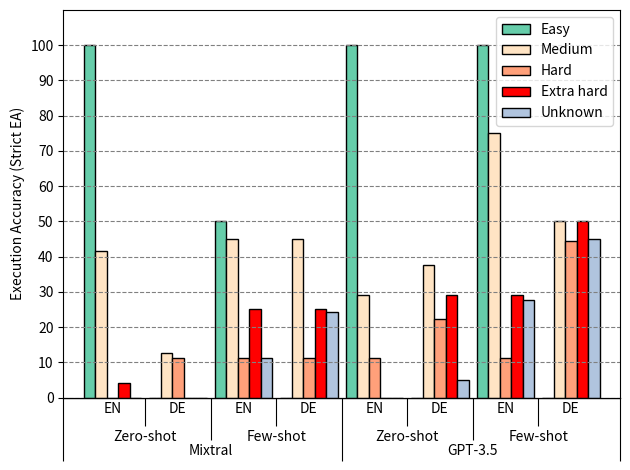

Write the Python code that produced this figure.
import matplotlib.pyplot as plt
import numpy as np
import matplotlib.ticker as mticker

data = {
# zero-shot mixtral
    "EN-zero-shot-mixtral": {
    "unknown": {
      "hard": {
        "mean": "0.00",
        "std": "0.00"
      },
      "examples": {
        "mean": "18.00",
        "std": "0.00"
      }
    },
    "easy": {
      "hard": {
        "mean": "100.00",
        "std": "0.00"
      },
      
      "examples": {
        "mean": "2.00",
        "std": "0.00"
      }
    },
    "medium": {
      "hard": {
        "mean": "41.67",
        "std": "5.89"
      },
      "examples": {
        "mean": "8.00",
        "std": "0.00"
      }
    },
    "hard": {
      "hard": {
        "mean": "0.00",
        "std": "0.00"
      },
      "examples": {
        "mean": "9.00",
        "std": "0.00"
      }
    },
    "extra": {
      "hard": {
        "mean": "4.17",
        "std": "0.00"
      },
      "examples": {
        "mean": "24.00",
        "std": "0.00"
      }
    }
  },
  "DE-zero-shot-mixtral": {
    "unknown": {
      "hard": {
        "mean": "0.00",
        "std": "0.00"
      },

      "examples": {
        "mean": "41.00",
        "std": "0.00"
      }
    },
    "easy": {
      "hard": {
        "mean": "0.00",
        "std": "0.00"
      },
      "examples": {
        "mean": "0.00",
        "std": "0.00"
      }
    },
    "medium": {
      "hard": {
        "mean": "12.50",
        "std": "0.00"
      },
      "examples": {
        "mean": "8.00",
        "std": "0.00"
      }
    },
    "hard": {
      "hard": {
        "mean": "11.11",
        "std": "0.00"
      },
      "examples": {
        "mean": "9.00",
        "std": "0.00"
      }
    },
    "extra": {
      "hard": {
        "mean": "0.00",
        "std": "0.00"
      },
      "examples": {
        "mean": "24.00",
        "std": "0.00"
      }
    }
  },
# few shot Mixtral
  "EN-few-shot-mixtral": {
    "unknown": {
      "hard": {
        "mean": "11.11",
        "std": "0.00"
      },
      "examples": {
        "mean": "18.00",
        "std": "0.00"
      }
    },
    "easy": {
      "hard": {
        "mean": "50.00",
        "std": "0.00"
      },
      "examples": {
        "mean": "2.00",
        "std": "0.00"
      }
    },
    "medium": {
      "hard": {
        "mean": "45.00",
        "std": "6.12"
      },

      "examples": {
        "mean": "8.00",
        "std": "0.00"
      }
    },
    "hard": {
      "hard": {
        "mean": "11.11",
        "std": "0.00"
      },
      "examples": {
        "mean": "9.00",
        "std": "0.00"
      }
    },
    "extra": {
      "hard": {
        "mean": "25.00",
        "std": "0.00"
      },
      "examples": {
        "mean": "24.00",
        "std": "0.00"
      }
    }
  },
  "DE-few-shot-mixtral": {
    "unknown": {
      "hard": {
        "mean": "24.39",
        "std": "0.00"
      },

      "examples": {
        "mean": "41.00",
        "std": "0.00"
      }
    },
    "easy": {
      "hard": {
        "mean": "0.00",
        "std": "0.00"
      },
      "examples": {
        "mean": "0.00",
        "std": "0.00"
      }
    },
    "medium": {
      "hard": {
        "mean": "45.00",
        "std": "0.00"
      },
      "examples": {
        "mean": "8.00",
        "std": "0.00"
      }
    },
    "hard": {
      "hard": {
        "mean": "11.11",
        "std": "0.00"
      },
      "examples": {
        "mean": "9.00",
        "std": "0.00"
      }
    },
    "extra": {
      "hard": {
        "mean": "25.00",
        "std": "0.00"
      },
      "examples": {
        "mean": "24.00",
        "std": "0.00"
      }
    }
  },
# zero-shot gpt
    "EN-zero-shot-gpt": {
    "unknown": {
      "hard": {
        "mean": "0.00",
        "std": "0.00"
      },
      "examples": {
        "mean": "18.00",
        "std": "0.00"
      }
    },
    "easy": {
      "hard": {
        "mean": "100.00",
        "std": "0.00"
      },
      "examples": {
        "mean": "2.00",
        "std": "0.00"
      }
    },
    "medium": {
      "hard": {
        "mean": "29.17",
        "std": "5.89"
      },
      "examples": {
        "mean": "8.00",
        "std": "0.00"
      }
    },
    "hard": {
      "hard": {
        "mean": "11.11",
        "std": "0.00"
      },
      "examples": {
        "mean": "9.00",
        "std": "0.00"
      }
    },
    "extra": {
      "hard": {
        "mean": "0.00",
        "std": "0.00"
      },
      
      "examples": {
        "mean": "24.00",
        "std": "0.00"
      }
    }
  },
  "DE-zero-shot-gpt": {
    "unknown": {
      "hard": {
        "mean": "4.88",
        "std": "0.00"
      },
      "examples": {
        "mean": "41.00",
        "std": "0.00"
      }
    },
    "easy": {
      "hard": {
        "mean": "0.00",
        "std": "0.00"
      },
      "examples": {
        "mean": "0.00",
        "std": "0.00"
      }
    },
    "medium": {
      "hard": {
        "mean": "37.50",
        "std": "0.00"
      },
      "examples": {
        "mean": "8.00",
        "std": "0.00"
      }
    },
    "hard": {
      "hard": {
        "mean": "22.22",
        "std": "0.00"
      },
      "examples": {
        "mean": "9.00",
        "std": "0.00"
      }
    },
    "extra": {
      "hard": {
        "mean": "29.17",
        "std": "0.00"
      },
     
      "examples": {
        "mean": "24.00",
        "std": "0.00"
      }
    }
  },
# few-shot gpt
  "EN-few-shot-gpt": {
    "unknown": {
      "hard": {
        "mean": "27.78",
        "std": "0.00"
      },
      "examples": {
        "mean": "18.00",
        "std": "0.00"
      }
    },
    "easy": {
      "hard": {
        "mean": "100.00",
        "std": "0.00"
      },
      "examples": {
        "mean": "2.00",
        "std": "0.00"
      }
    },
    "medium": {
      "hard": {
        "mean": "75.00",
        "std": "0.00"
      },
      "examples": {
        "mean": "8.00",
        "std": "0.00"
      }
    },
    "hard": {
      "hard": {
        "mean": "11.11",
        "std": "0.00"
      },
      "examples": {
        "mean": "9.00",
        "std": "0.00"
      }
    },
    "extra": {
      "hard": {
        "mean": "29.17",
        "std": "2.50"
      },
      "examples": {
        "mean": "24.00",
        "std": "0.00"
      }
    }
  },
  "DE-few-shot-gpt": {
    "unknown": {
      "hard": {
        "mean": "44.88",
        "std": "1.20"
      },
     
      "examples": {
        "mean": "41.00",
        "std": "0.00"
      }
    },
    "easy": {
      "hard": {
        "mean": "0.00",
        "std": "0.00"
      },
     
      "examples": {
        "mean": "0.00",
        "std": "0.00"
      }
    },
    "medium": {
      "hard": {
        "mean": "50.00",
        "std": "0.00"
      },
      
      "examples": {
        "mean": "8.00",
        "std": "0.00"
      }
    },
    "hard": {
      "hard": {
        "mean": "44.44",
        "std": "0.00"
      },
    
      "examples": {
        "mean": "9.00",
        "std": "0.00"
      }
    },
    "extra": {
      "hard": {
        "mean": "50.00",
        "std": "0.00"
      },
      
      "examples": {
        "mean": "24.00",
        "std": "0.00"
      }
    }
  }
 
}

hardness=['easy','medium','hard','extra','unknown']
labels = list(data.keys())
easy_means = [float(data[label]['easy']['hard']['mean']) for label in labels]
medium_means = [float(data[label]['medium']['hard']['mean']) for label in labels]
hard_means = [float(data[label]['hard']['hard']['mean']) for label in labels]
extra_means = [float(data[label]['extra']['hard']['mean']) for label in labels]
unknown_means = [float(data[label]['unknown']['hard']['mean']) for label in labels]



easy_std = [float(data[label]['easy']['hard']['std']) for label in labels]
medium_std = [float(data[label]['medium']['hard']['std']) for label in labels]
hard_std = [float(data[label]['hard']['hard']['std']) for label in labels]
extra_std = [float(data[label]['extra']['hard']['std']) for label in labels]
unknown_std = [float(data[label]['unknown']['hard']['std']) for label in labels]


print(labels)
print(easy_means)
print(medium_means)
print(hard_means)
print(extra_means)
print(unknown_means)



print(easy_std)
print(medium_std)
print(hard_std)
print(extra_std)
print(unknown_std)

# use this y coordinate to add labels
means = [
    item
    for grp in zip(easy_means, medium_means, hard_means, extra_means, unknown_means)
    for item in grp
]

easy_examples = [int(float(data[label]["easy"]["examples"]["mean"])) for label in labels]
medium_examples = [int(float(data[label]["medium"]["examples"]["mean"])) for label in labels]
hard_examples = [int(float(data[label]["hard"]["examples"]["mean"])) for label in labels]
extra_examples = [int(float(data[label]["extra"]["examples"]["mean"])) for label in labels]
unknown_examples = [
    int(float(data[label]["unknown"]["examples"]["mean"])) for label in labels
]
# lets say this is the text labels
examples = [
    item
    for grp in zip(
        easy_examples, medium_examples, hard_examples, extra_examples, unknown_examples
    )
    for item in grp
]


x = np.arange(len(labels)) # the label locations
width = 0.175  # adjusted width of the bars

fig, ax = plt.subplots()

def addlabels(y, text, fontsize=6):
    for i in range(len(y)):
        plt.text(i * 0.2 - 0.4, y[i] // 2, text[i], ha="center", fontsize=fontsize)

# rects1 = ax.bar(x - width*2, easy_means, width, yerr=easy_std, color='mediumaquamarine', label='Easy', ecolor='black', capsize=3,edgecolor = "black")  # specify color here
# rects2 = ax.bar(x - width, medium_means, width, yerr=medium_std, color='bisque', label='Medium', ecolor='black', capsize=3,edgecolor = "black")  # specify color here
# rects3 = ax.bar(x, hard_means, width, yerr=hard_std, color='lightsalmon', label='Hard', ecolor='black', capsize=3,edgecolor = "black")  # specify color here
# rects4 = ax.bar(x + width, extra_means, width, yerr=extra_std, color='red', label='Extra hard', ecolor='black', capsize=3,edgecolor = "black")  # specify color here
# rects5 = ax.bar(x + width*2, unknown_means, width, yerr=unknown_std, color='lightsteelblue', label='Unknown', ecolor='black', capsize=3,edgecolor = "black")  # specify color here


rects1 = ax.bar(x - width*2, easy_means, width, color='mediumaquamarine', label='Easy', ecolor='black', capsize=3,edgecolor = "black")  # specify color here
rects2 = ax.bar(x - width, medium_means, width,  color='bisque', label='Medium', ecolor='black', capsize=3,edgecolor = "black")  # specify color here
rects3 = ax.bar(x, hard_means, width,  color='lightsalmon', label='Hard', ecolor='black', capsize=3,edgecolor = "black")  # specify color here
rects4 = ax.bar(x + width, extra_means, width,  color='red', label='Extra hard', ecolor='black', capsize=3,edgecolor = "black")  # specify color here
rects5 = ax.bar(x + width*2, unknown_means, width, color='lightsteelblue', label='Unknown', ecolor='black', capsize=3,edgecolor = "black")  # specify color here


ax.set_ylabel('Execution Accuracy (Strict EA)')
# ax.set_title('Language')


ax.set_xticks(x)
ax.set_xticklabels(['EN','DE','EN','DE','EN','DE','EN','DE'])


# label_x, label_mode = [], []

# for rect, idx in zip(ax.patches, ['En','De','En ','De ']):
#     print(rect, idx)
#     label_mode.append(idx)
#     label_x.append(rect.xy[0] + (rect.get_width()))

# ax.set_xticklabels(['Method A', 'Method B'])
# ax.set_xticks(label_x, minor=True)
# ax.set_xticklabels(label_mode, minor=True)
# ax.tick_params(axis='x', which='minor', length=0)


# ax.tick_params(axis='x', which='major', length=10, width=1)

ax.yaxis.set_major_locator(mticker.MultipleLocator(5))
ax.tick_params("x", length=0)
ax.set_xlim(-.75, 7.75)


# Add ticks and labels for the shelves.
shelf_ax = ax.secondary_xaxis(location=0)
shelf_ax.set_xticks([i *2+ 0.5 for i in range(4)], labels=["Zero-shot", "Few-shot"] * 2)
shelf_ax.tick_params("x", length=20)

# Add ticks and labels for the rooms.
room_ax = ax.secondary_xaxis(location=0)
room_ax.set_xticks([1.5, 5.5], labels=["Mixtral","GPT-3.5"])
room_ax.tick_params("x", length=30)


# Long ticks with no labels to separate the rooms.
room_sep_ax = ax.secondary_xaxis(location=0)
room_sep_ax.set_xticks([-.75, 3.5, 7.75], ["", "", ""])
room_sep_ax.tick_params("x", length=45)

# addlabels(means, examples)

ax.legend(loc='upper right')
ax.grid(color='gray', linestyle='dashed',axis='y')

ax.set_ylim([0, 110])  # Set the start of Y-axis to 30
plt.yticks(np.arange(0, 110, 10))  # change y-ticks frequency here

fig.tight_layout()
plt.savefig('means_by_lang-hardness.png')  # Save the figure as PNG
plt.show()